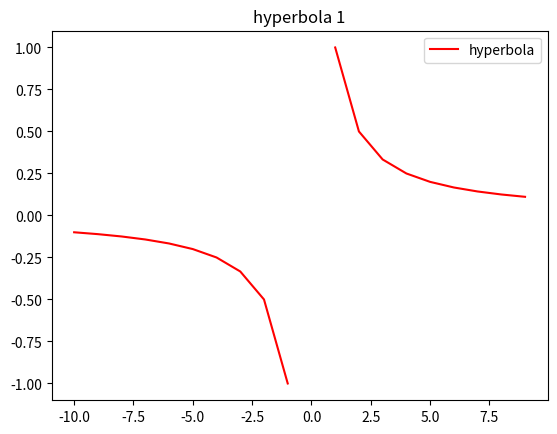

Python code for this plot:
import matplotlib.pyplot as plt
import numpy as np

def plot_hyperbola(a, b, N):
    x = np.arange(a, b, N)
    y = [1/i for i in x]
    plt.plot(x, y, color = 'red', label = 'hyperbola')
    plt.title('hyperbola 1')
    plt.legend()
    plt.savefig('fig_task1.png')
if __name__=='__main__':
    plot_hyperbola(-10, 10, 1)
